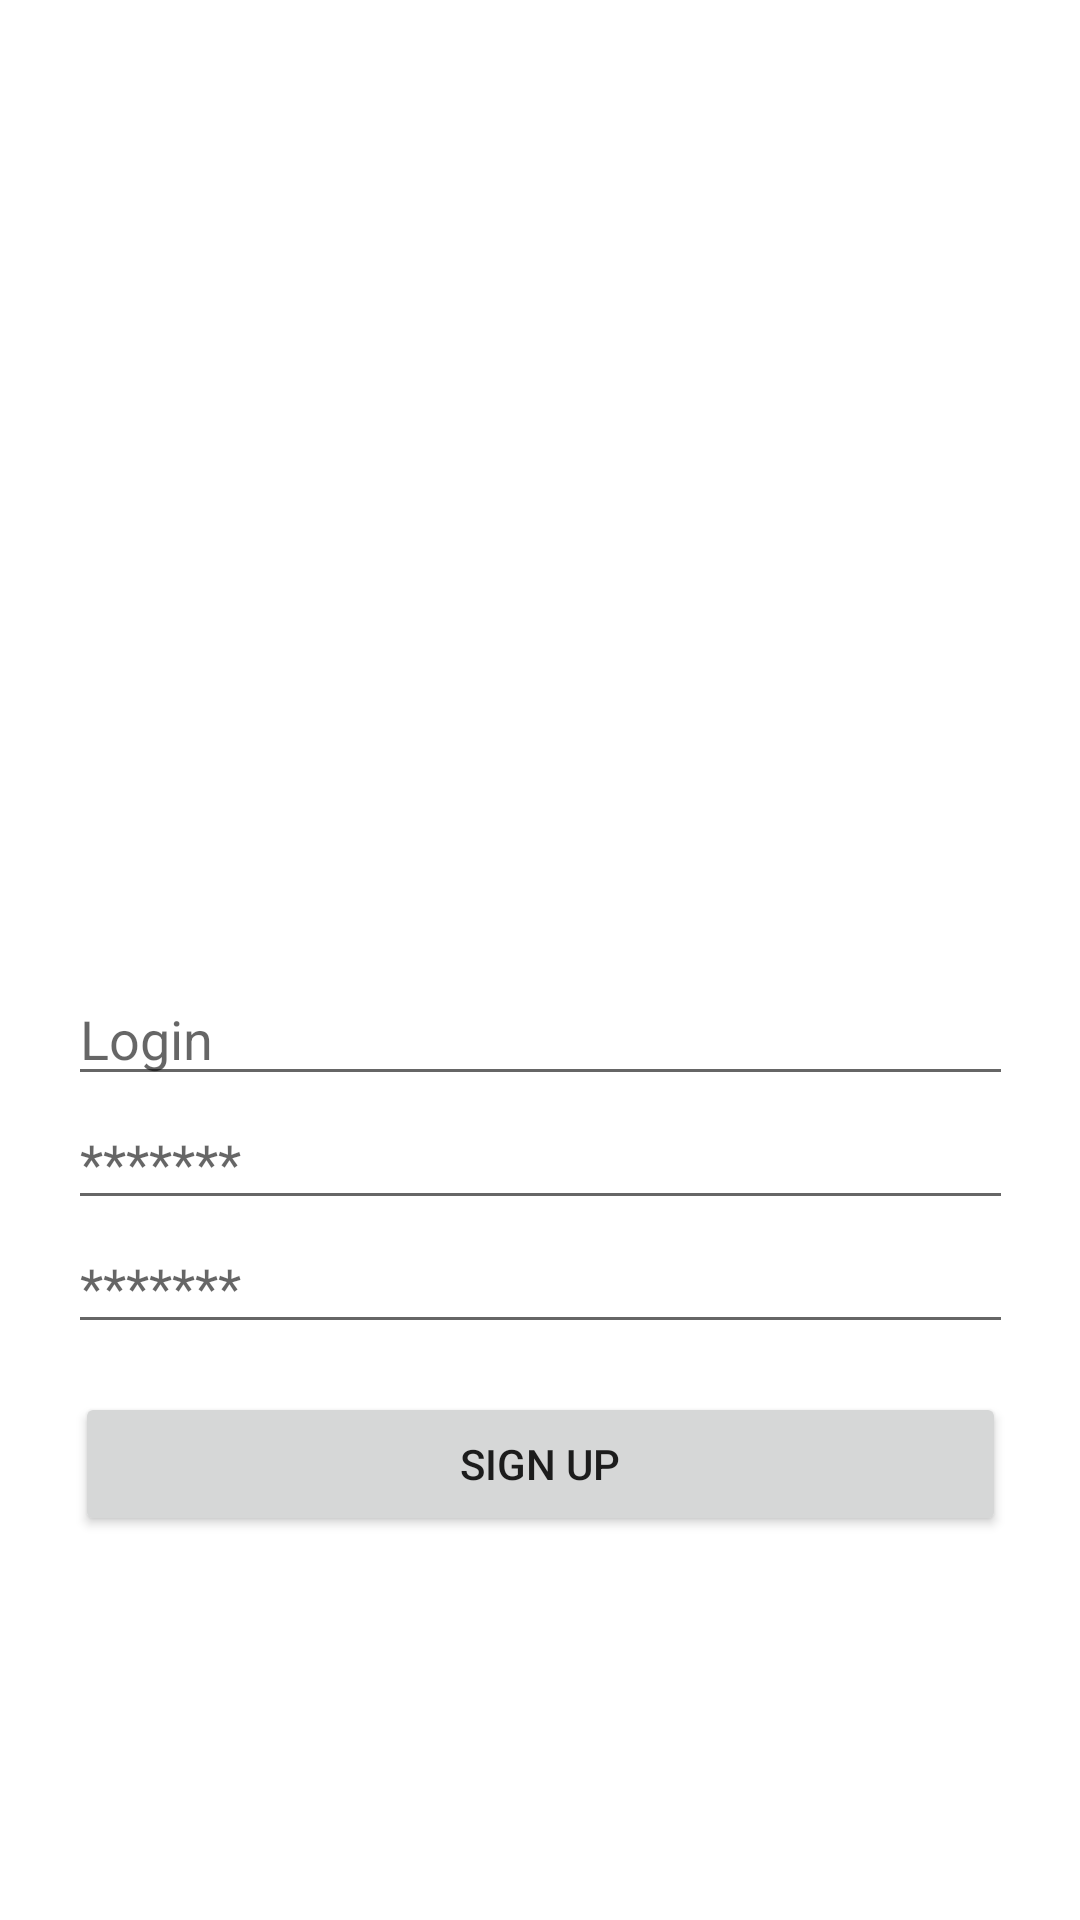

Write the Android layout XML for this screen, with the resource values it uses.
<!-- AndroidManifest.xml: application theme Theme.Photomaptestapp -->
<!-- res/layout/fragment_register.xml -->
<?xml version="1.0" encoding="utf-8"?>
<androidx.constraintlayout.widget.ConstraintLayout xmlns:android="http://schemas.android.com/apk/res/android"
    xmlns:app="http://schemas.android.com/apk/res-auto"
    xmlns:tools="http://schemas.android.com/tools"
    android:layout_width="match_parent"
    android:layout_height="match_parent">

    <androidx.constraintlayout.widget.Guideline
        android:id="@+id/guideline"
        android:layout_width="wrap_content"
        android:layout_height="wrap_content"
        android:orientation="horizontal"
        app:layout_constraintGuide_percent="0.8" />

    <ProgressBar
        android:id="@+id/loading"
        android:layout_width="wrap_content"
        android:layout_height="wrap_content"
        android:layout_gravity="center"
        android:visibility="gone"
        app:layout_constraintBottom_toBottomOf="parent"
        app:layout_constraintEnd_toEndOf="parent"
        app:layout_constraintStart_toStartOf="parent"
        app:layout_constraintTop_toTopOf="@+id/button_signup" />

    <Button
        android:id="@+id/button_signup"
        android:layout_width="wrap_content"
        android:layout_height="wrap_content"
        android:text="@string/sign_up"
        android:ems="19"
        app:layout_constraintBottom_toTopOf="@+id/guideline"
        app:layout_constraintEnd_toEndOf="parent"
        app:layout_constraintStart_toStartOf="parent" />

    <EditText
        android:id="@+id/login"
        android:layout_width="wrap_content"
        android:layout_height="wrap_content"
        android:ems="15"
        android:inputType="text"
        android:hint="@string/login_hint"
        app:layout_constraintBottom_toTopOf="@+id/password"
        app:layout_constraintEnd_toEndOf="parent"
        app:layout_constraintStart_toStartOf="parent" />

    <EditText
        android:id="@+id/repeatPassword"
        android:layout_width="wrap_content"
        android:layout_height="wrap_content"
        android:layout_marginBottom="@dimen/activity_vertical_margin"
        android:ems="15"
        android:inputType="textPassword"
        android:hint="@string/password_hint"
        app:layout_constraintBottom_toTopOf="@+id/button_signup"
        app:layout_constraintEnd_toEndOf="parent"
        app:layout_constraintStart_toStartOf="parent" />

    <EditText
        android:id="@+id/password"
        android:layout_width="wrap_content"
        android:layout_height="wrap_content"
        android:ems="15"
        android:inputType="textPassword"
        android:hint="@string/password_hint"
        app:layout_constraintBottom_toTopOf="@+id/repeatPassword"
        app:layout_constraintEnd_toEndOf="parent"
        app:layout_constraintStart_toStartOf="parent" />
</androidx.constraintlayout.widget.ConstraintLayout>
<!-- resources referenced by this layout -->
<resources>
  <dimen name="activity_vertical_margin">16dp</dimen>
  <string name="login_hint">Login</string>
  <string name="password_hint">*******</string>
  <string name="sign_up">SIGN UP</string>
  <style name="Theme.Photomaptestapp" parent="Theme.MaterialComponents.DayNight.DarkActionBar">
          
          <item name="colorPrimary">@color/green_main</item>
          <item name="colorPrimaryVariant">@color/green_secondary</item>
          <item name="colorOnPrimary">@color/white</item>
          
          <item name="colorSecondary">@color/green_secondary</item>
          <item name="colorSecondaryVariant">@color/green_secondary</item>
          <item name="colorOnSecondary">@color/black</item>
          
          <item name="android:statusBarColor">?attr/colorPrimaryVariant</item>
          
      </style>
  <color name="green_main">#79B805</color>
  <color name="green_secondary">#4D7504</color>
  <color name="white">#FFFFFFFF</color>
  <color name="black">#FF000000</color>
</resources>
